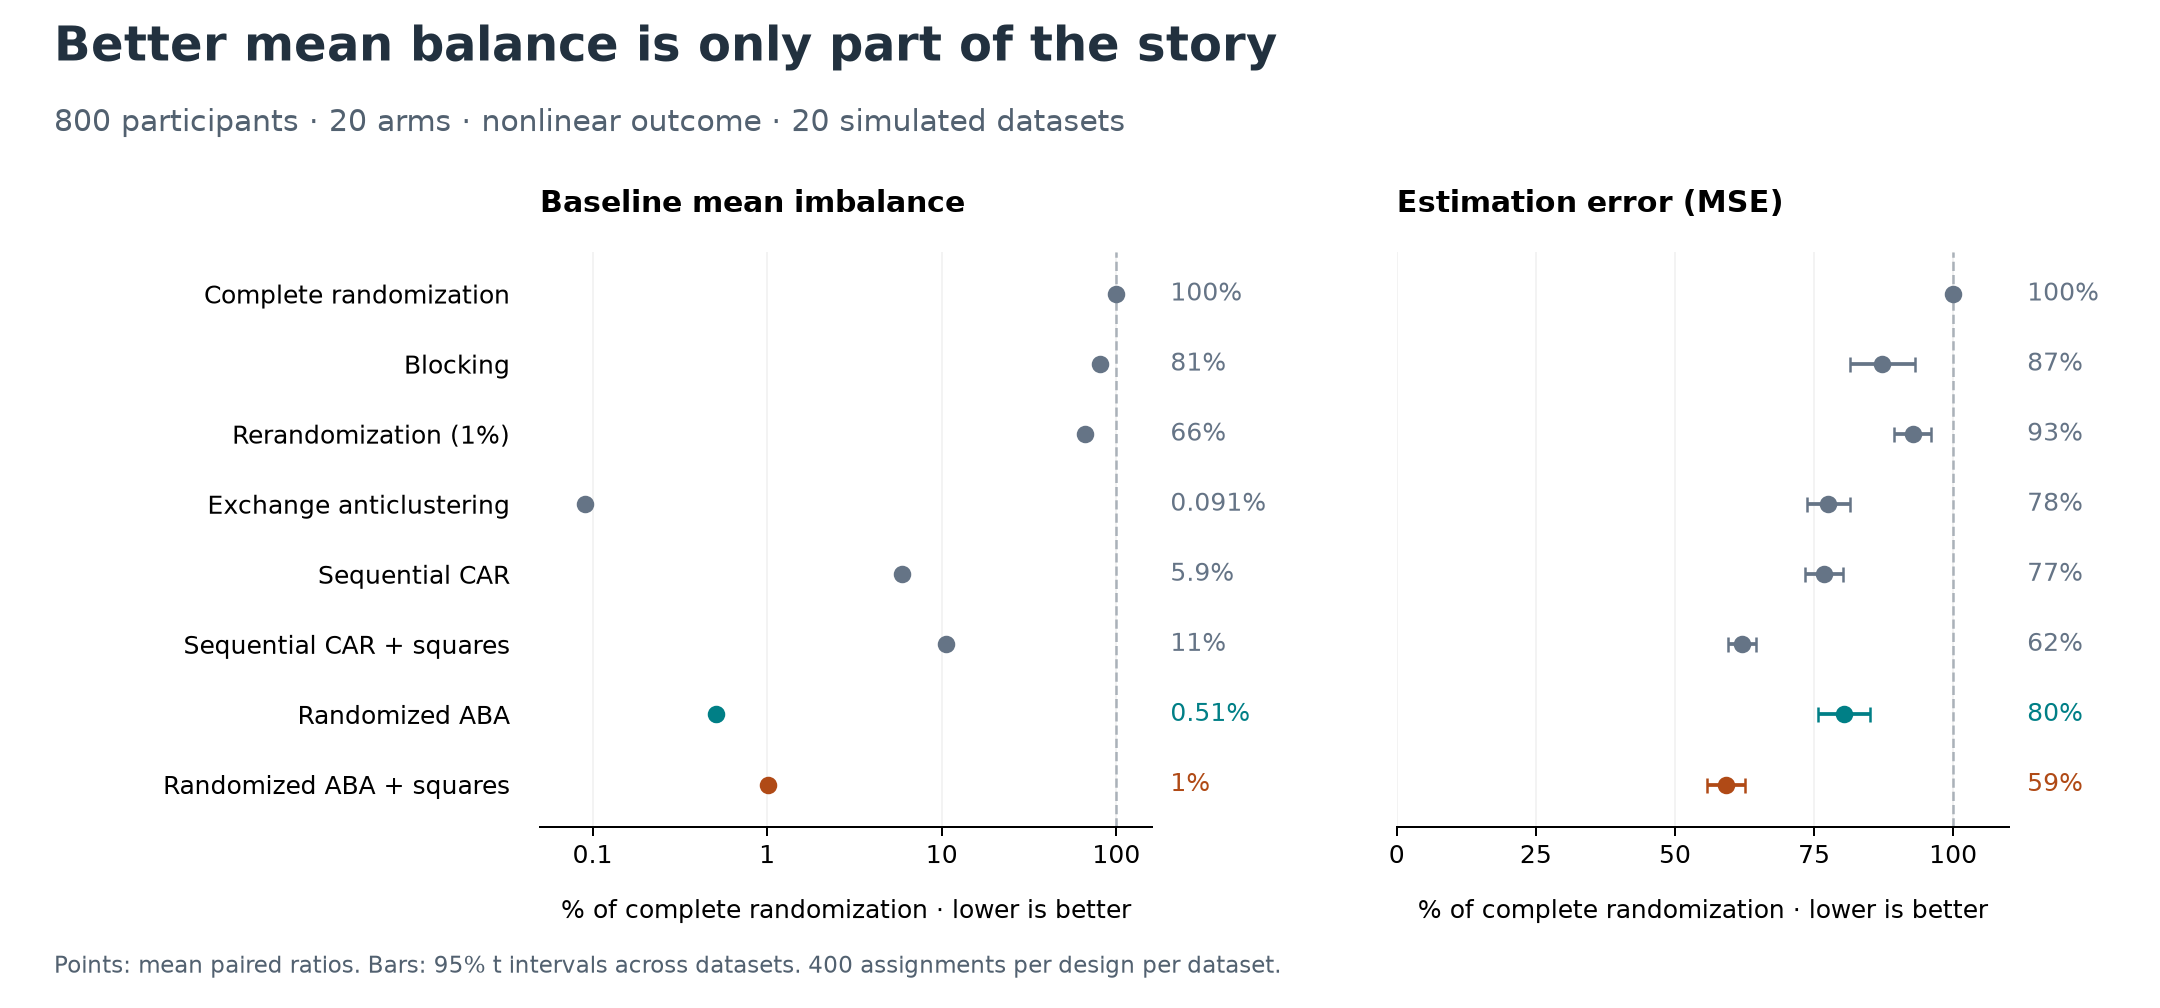

The data file committed next to this chart (first rows):
K, m, p, rep, design, imbalance, mse_dm
20, 40, 5, 0, blocked (matched k-tuples), 76.83, 0.1069
20, 40, 5, 0, complete randomization, 94.08, 0.1141
20, 40, 5, 0, exchange anticlustering, 0.085, 0.07328
20, 40, 5, 0, randomized ABA, 0.4678, 0.06579
20, 40, 5, 0, randomized ABA, + squares, 0.9167, 0.05569
20, 40, 5, 0, rerandomization (1%), 62.67, 0.105
20, 40, 5, 0, sequential CAR, 5.651, 0.08363
20, 40, 5, 0, sequential CAR, + squares, 10.11, 0.0689
20, 40, 5, 1, blocked (matched k-tuples), 76.28, 0.08455
20, 40, 5, 1, complete randomization, 94.74, 0.09814
20, 40, 5, 1, exchange anticlustering, 0.08605, 0.08206
20, 40, 5, 1, randomized ABA, 0.4542, 0.08501
20, 40, 5, 1, randomized ABA, + squares, 0.9619, 0.06104
20, 40, 5, 1, rerandomization (1%), 62.39, 0.09391
20, 40, 5, 1, sequential CAR, 5.609, 0.08509
20, 40, 5, 1, sequential CAR, + squares, 9.971, 0.06487
20, 40, 5, 2, blocked (matched k-tuples), 77.41, 0.0746
20, 40, 5, 2, complete randomization, 95.31, 0.1036
20, 40, 5, 2, exchange anticlustering, 0.08419, 0.07392
20, 40, 5, 2, randomized ABA, 0.4769, 0.08884
20, 40, 5, 2, randomized ABA, + squares, 0.9317, 0.05292
20, 40, 5, 2, rerandomization (1%), 62.45, 0.1003
20, 40, 5, 2, sequential CAR, 5.622, 0.0761
20, 40, 5, 2, sequential CAR, + squares, 10.01, 0.05971
20, 40, 5, 3, blocked (matched k-tuples), 76.85, 0.07082
20, 40, 5, 3, complete randomization, 94.55, 0.1016
20, 40, 5, 3, exchange anticlustering, 0.08558, 0.07699
20, 40, 5, 3, randomized ABA, 0.5024, 0.08401
20, 40, 5, 3, randomized ABA, + squares, 0.992, 0.05895
20, 40, 5, 3, rerandomization (1%), 62.35, 0.08611
20, 40, 5, 3, sequential CAR, 5.583, 0.08587
20, 40, 5, 3, sequential CAR, + squares, 9.908, 0.06098
20, 40, 5, 4, blocked (matched k-tuples), 76.11, 0.08141
20, 40, 5, 4, complete randomization, 94.52, 0.1026
20, 40, 5, 4, exchange anticlustering, 0.09039, 0.07641
20, 40, 5, 4, randomized ABA, 0.5076, 0.07505
20, 40, 5, 4, randomized ABA, + squares, 0.9753, 0.06133
20, 40, 5, 4, rerandomization (1%), 62.54, 0.08687
20, 40, 5, 4, sequential CAR, 5.564, 0.07537
20, 40, 5, 4, sequential CAR, + squares, 9.917, 0.05635
20, 40, 5, 5, blocked (matched k-tuples), 78.11, 0.08479
20, 40, 5, 5, complete randomization, 94.1, 0.09248
20, 40, 5, 5, exchange anticlustering, 0.08718, 0.09234
20, 40, 5, 5, randomized ABA, 0.4568, 0.08543
20, 40, 5, 5, randomized ABA, + squares, 0.9787, 0.06301
20, 40, 5, 5, rerandomization (1%), 62.39, 0.09091
20, 40, 5, 5, sequential CAR, 5.639, 0.08572
20, 40, 5, 5, sequential CAR, + squares, 10.05, 0.06449
20, 40, 5, 6, blocked (matched k-tuples), 76.89, 0.08222
20, 40, 5, 6, complete randomization, 95.52, 0.0887
20, 40, 5, 6, exchange anticlustering, 0.08604, 0.07339
20, 40, 5, 6, randomized ABA, 0.4507, 0.08531
20, 40, 5, 6, randomized ABA, + squares, 0.9662, 0.05843
20, 40, 5, 6, rerandomization (1%), 62.42, 0.08355
20, 40, 5, 6, sequential CAR, 5.591, 0.07822
20, 40, 5, 6, sequential CAR, + squares, 10.08, 0.0552
20, 40, 5, 7, blocked (matched k-tuples), 76.26, 0.09717
20, 40, 5, 7, complete randomization, 95.99, 0.104
20, 40, 5, 7, exchange anticlustering, 0.08714, 0.07094
20, 40, 5, 7, randomized ABA, 0.5503, 0.07532
... 100 more rows
